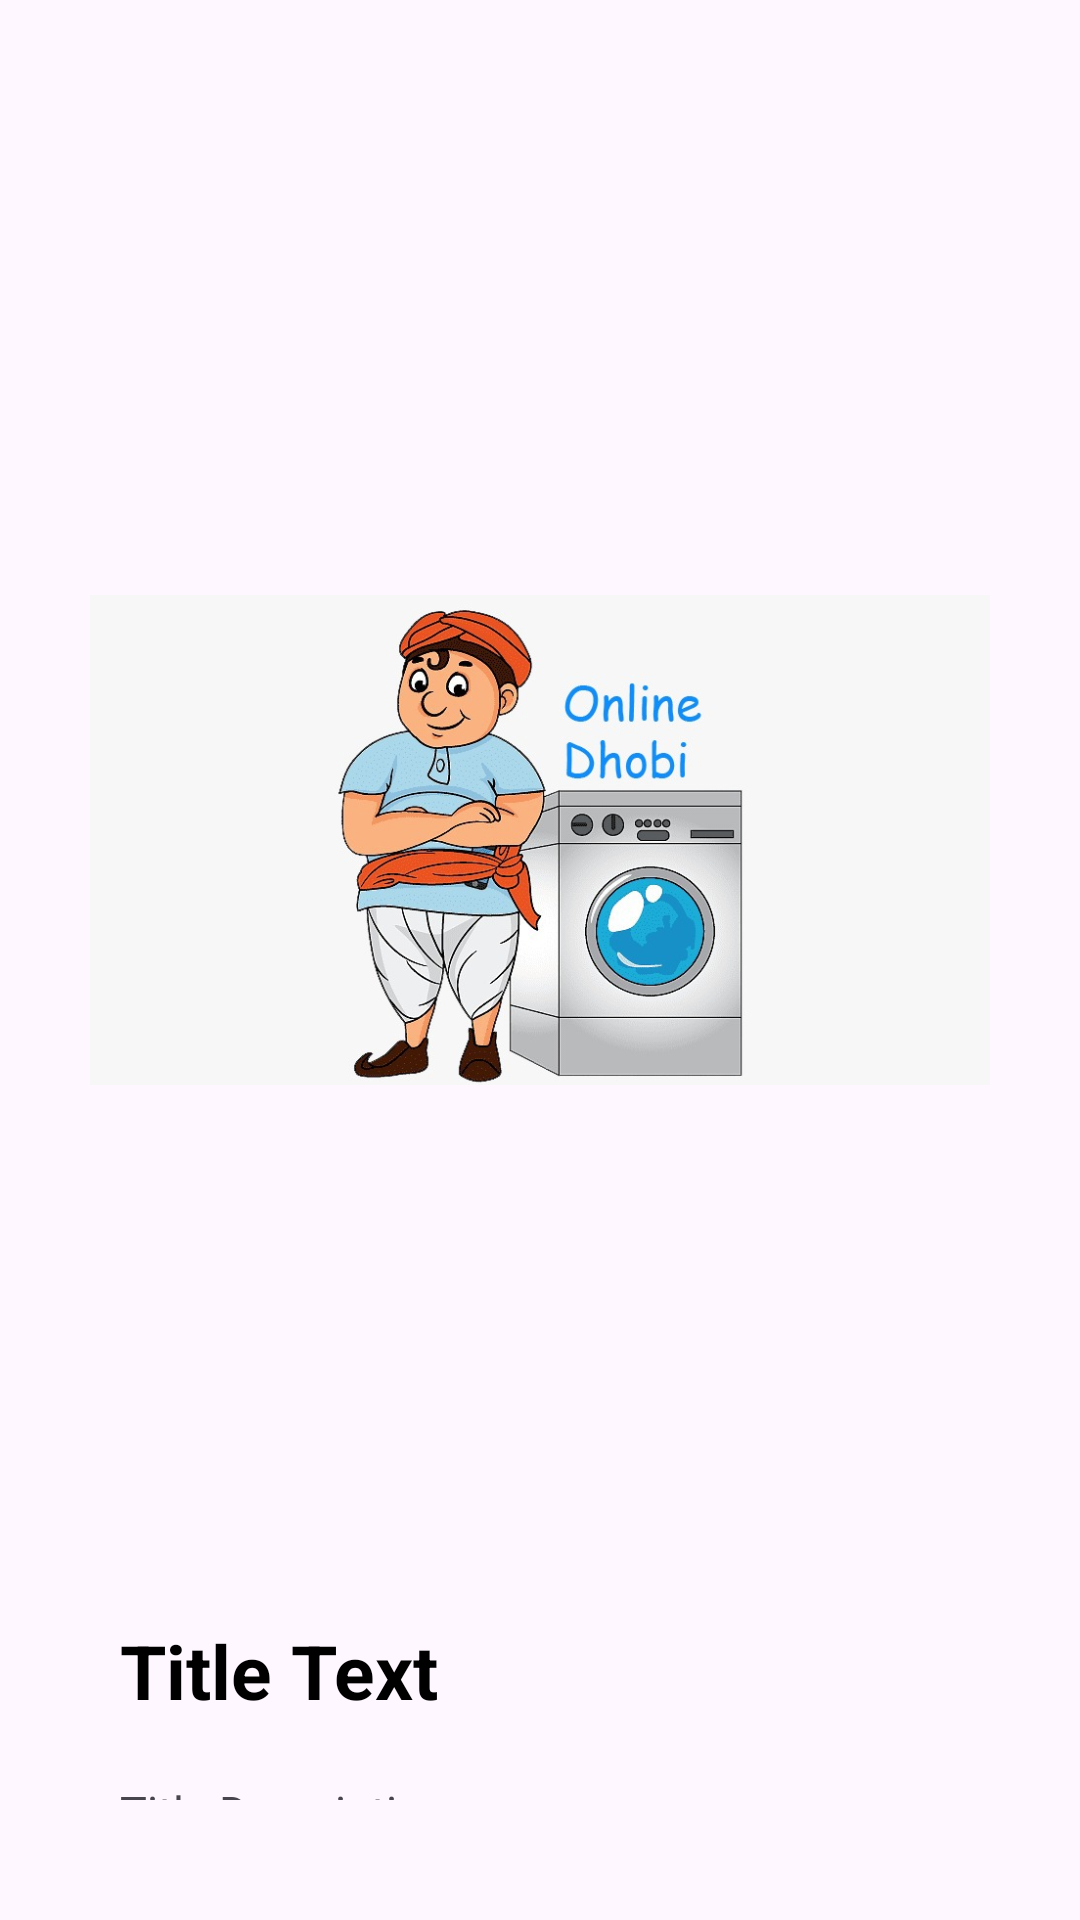

Reconstruct the res/layout file that produces this screen, plus the resources it refers to.
<!-- AndroidManifest.xml: application theme Theme.OnlineDhobi -->
<!-- res/layout/view_pager_item.xml -->
<?xml version="1.0" encoding="utf-8"?>
<LinearLayout xmlns:android="http://schemas.android.com/apk/res/android"
    android:layout_width="match_parent"
    android:orientation="vertical"
    android:padding="30dp"
    android:layout_height="match_parent">

    <ImageView
        android:id="@+id/viewimg"
        android:layout_width="wrap_content"
        android:layout_height="wrap_content"
        android:src="@drawable/logo"/>

    <TextView
        android:textStyle="bold"
        android:id="@+id/viewtitle"
        android:layout_width="match_parent"
        android:layout_height="wrap_content"
        android:textColor="@color/black"
        android:text="Title Text"
        android:layout_margin="10dp"
        android:textSize="25sp"
        />
    <TextView
        android:id="@+id/viewdes"
        android:layout_width="match_parent"
        android:layout_height="wrap_content"
        android:text="Title Description"
        android:layout_margin="10dp"
        android:textSize="15sp"
        />

</LinearLayout>
<!-- resources referenced by this layout -->
<resources>
  <color name="black">#FF000000</color>
  <!-- drawable logo: jpeg bitmap (drawable, 74793 bytes) -->
  <style name="Theme.OnlineDhobi" parent="Base.Theme.OnlineDhobi" />
  <style name="Base.Theme.OnlineDhobi" parent="Theme.Material3.DayNight.NoActionBar">
          
          <item name="colorPrimary">#bfbfbf</item>
          <item name="windowActionBar">false</item>
      </style>
</resources>
